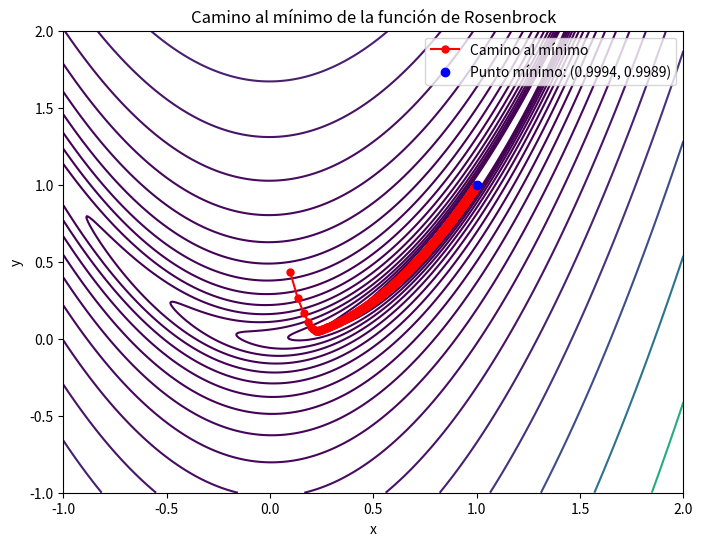

The matplotlib source for this figure:
import numpy as np
import matplotlib.pyplot as plt


# Definición de la función de Rosenbrock
def rosenbrock(x, y, a=1, b=100):
    return (a - x) ** 2 + b * (y - x**2) ** 2


# Gradiente de la función de Rosenbrock
def rosenbrock_gradient(x, y, a=1, b=100):
    grad_x = -2 * (a - x) - 4 * b * x * (y - x**2)
    grad_y = 2 * b * (y - x**2)
    return np.array([grad_x, grad_y])


# Definición de los parámetros iniciales
np.random.seed(0)
initial_point = np.random.rand(2) * 2 - 1  # Punto inicial aleatorio en [-1, 1]
learning_rate = 0.002
iterations = 1000000
threshold = 1e-6

# Bucle de optimización
point = initial_point
points_history = [point]  # Historial de puntos para graficar
for i in range(iterations):
    grad = rosenbrock_gradient(point[0], point[1])
    new_point = point - learning_rate * grad
    points_history.append(new_point)
    if np.linalg.norm(new_point - point) < threshold:
        break
    point = new_point

# Graficar la función de Rosenbrock y el punto mínimo encontrado
x = np.linspace(-1, 2, 400)
y = np.linspace(-1, 2, 400)
X, Y = np.meshgrid(x, y)
Z = rosenbrock(X, Y)

plt.figure(figsize=(8, 6))
plt.contour(X, Y, Z, levels=np.logspace(-0.5, 3.5, 20), cmap="viridis")
plt.plot(
    *zip(*points_history), marker="o", color="r", markersize=5, label="Camino al mínimo"
)
final_point = points_history[-1]
plt.plot(
    points_history[-1][0],
    points_history[-1][1],
    "bo",
    label=f"Punto mínimo: ({final_point[0]:.4f}, {final_point[1]:.4f})",
)  # Punto final en azul
plt.title("Camino al mínimo de la función de Rosenbrock")
plt.xlabel("x")
plt.ylabel("y")
plt.legend()
plt.show()

# Muestra de resultados
print("Punto final:", point)
print("Valor en el punto final:", rosenbrock(point[0], point[1]))
